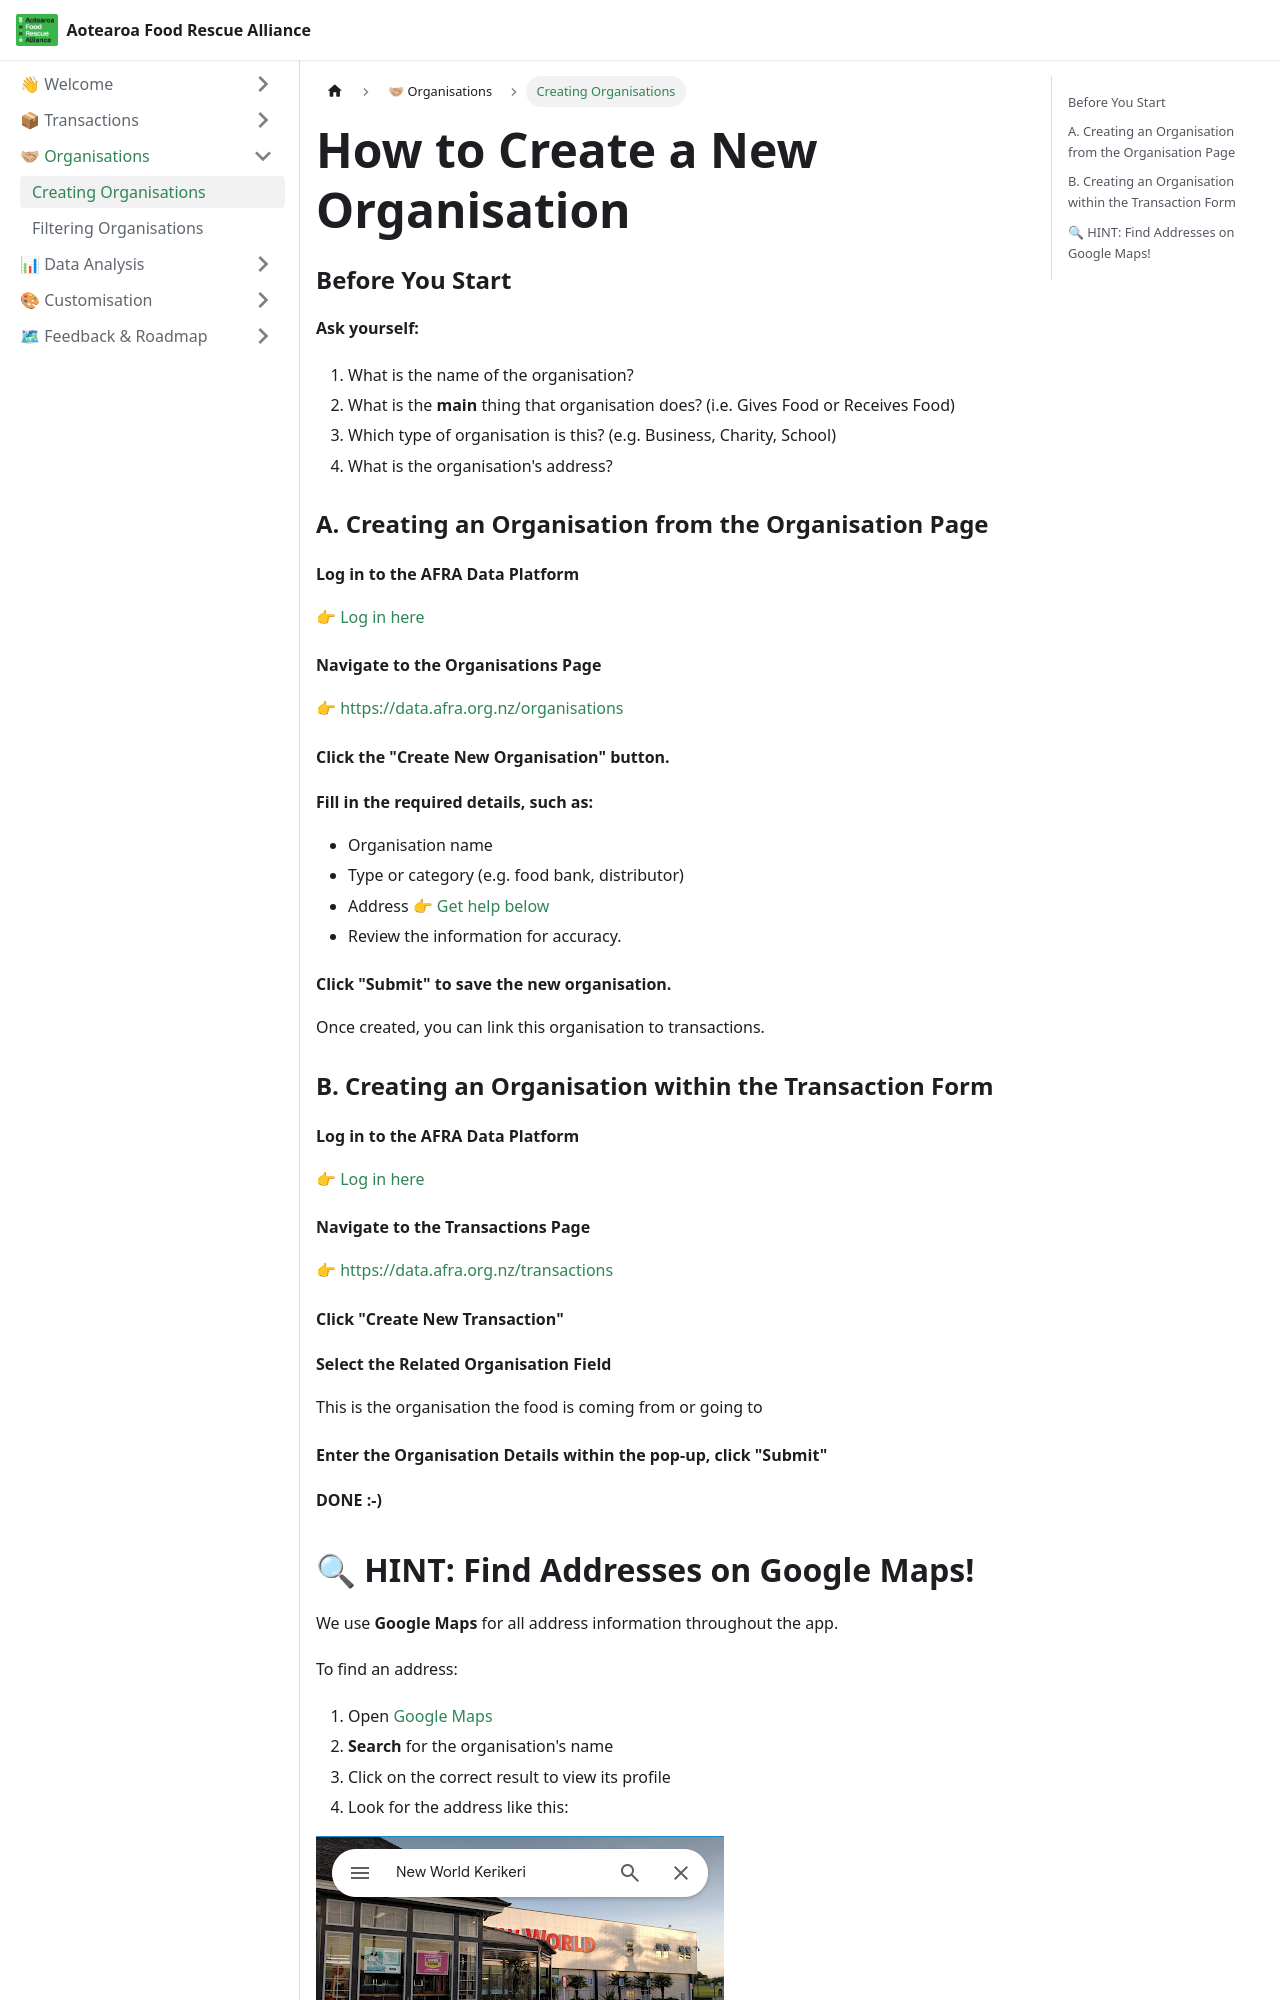

repository: AFRAlliance/afralliance.github.io · page: data-platform/organisations/creating-organisations/index.html · generator: docusaurus

---
id: intro
title: Creating Organisations
sidebar_position: 2
---
# How to Create a New Organisation

* Navigate to the Organisations page.
* Click the “Create New Organisation” button.
* Fill in the required details, such as:
  * Organisation name
  * Type or category (e.g. food bank, distributor)
  * Address
  * Revi
